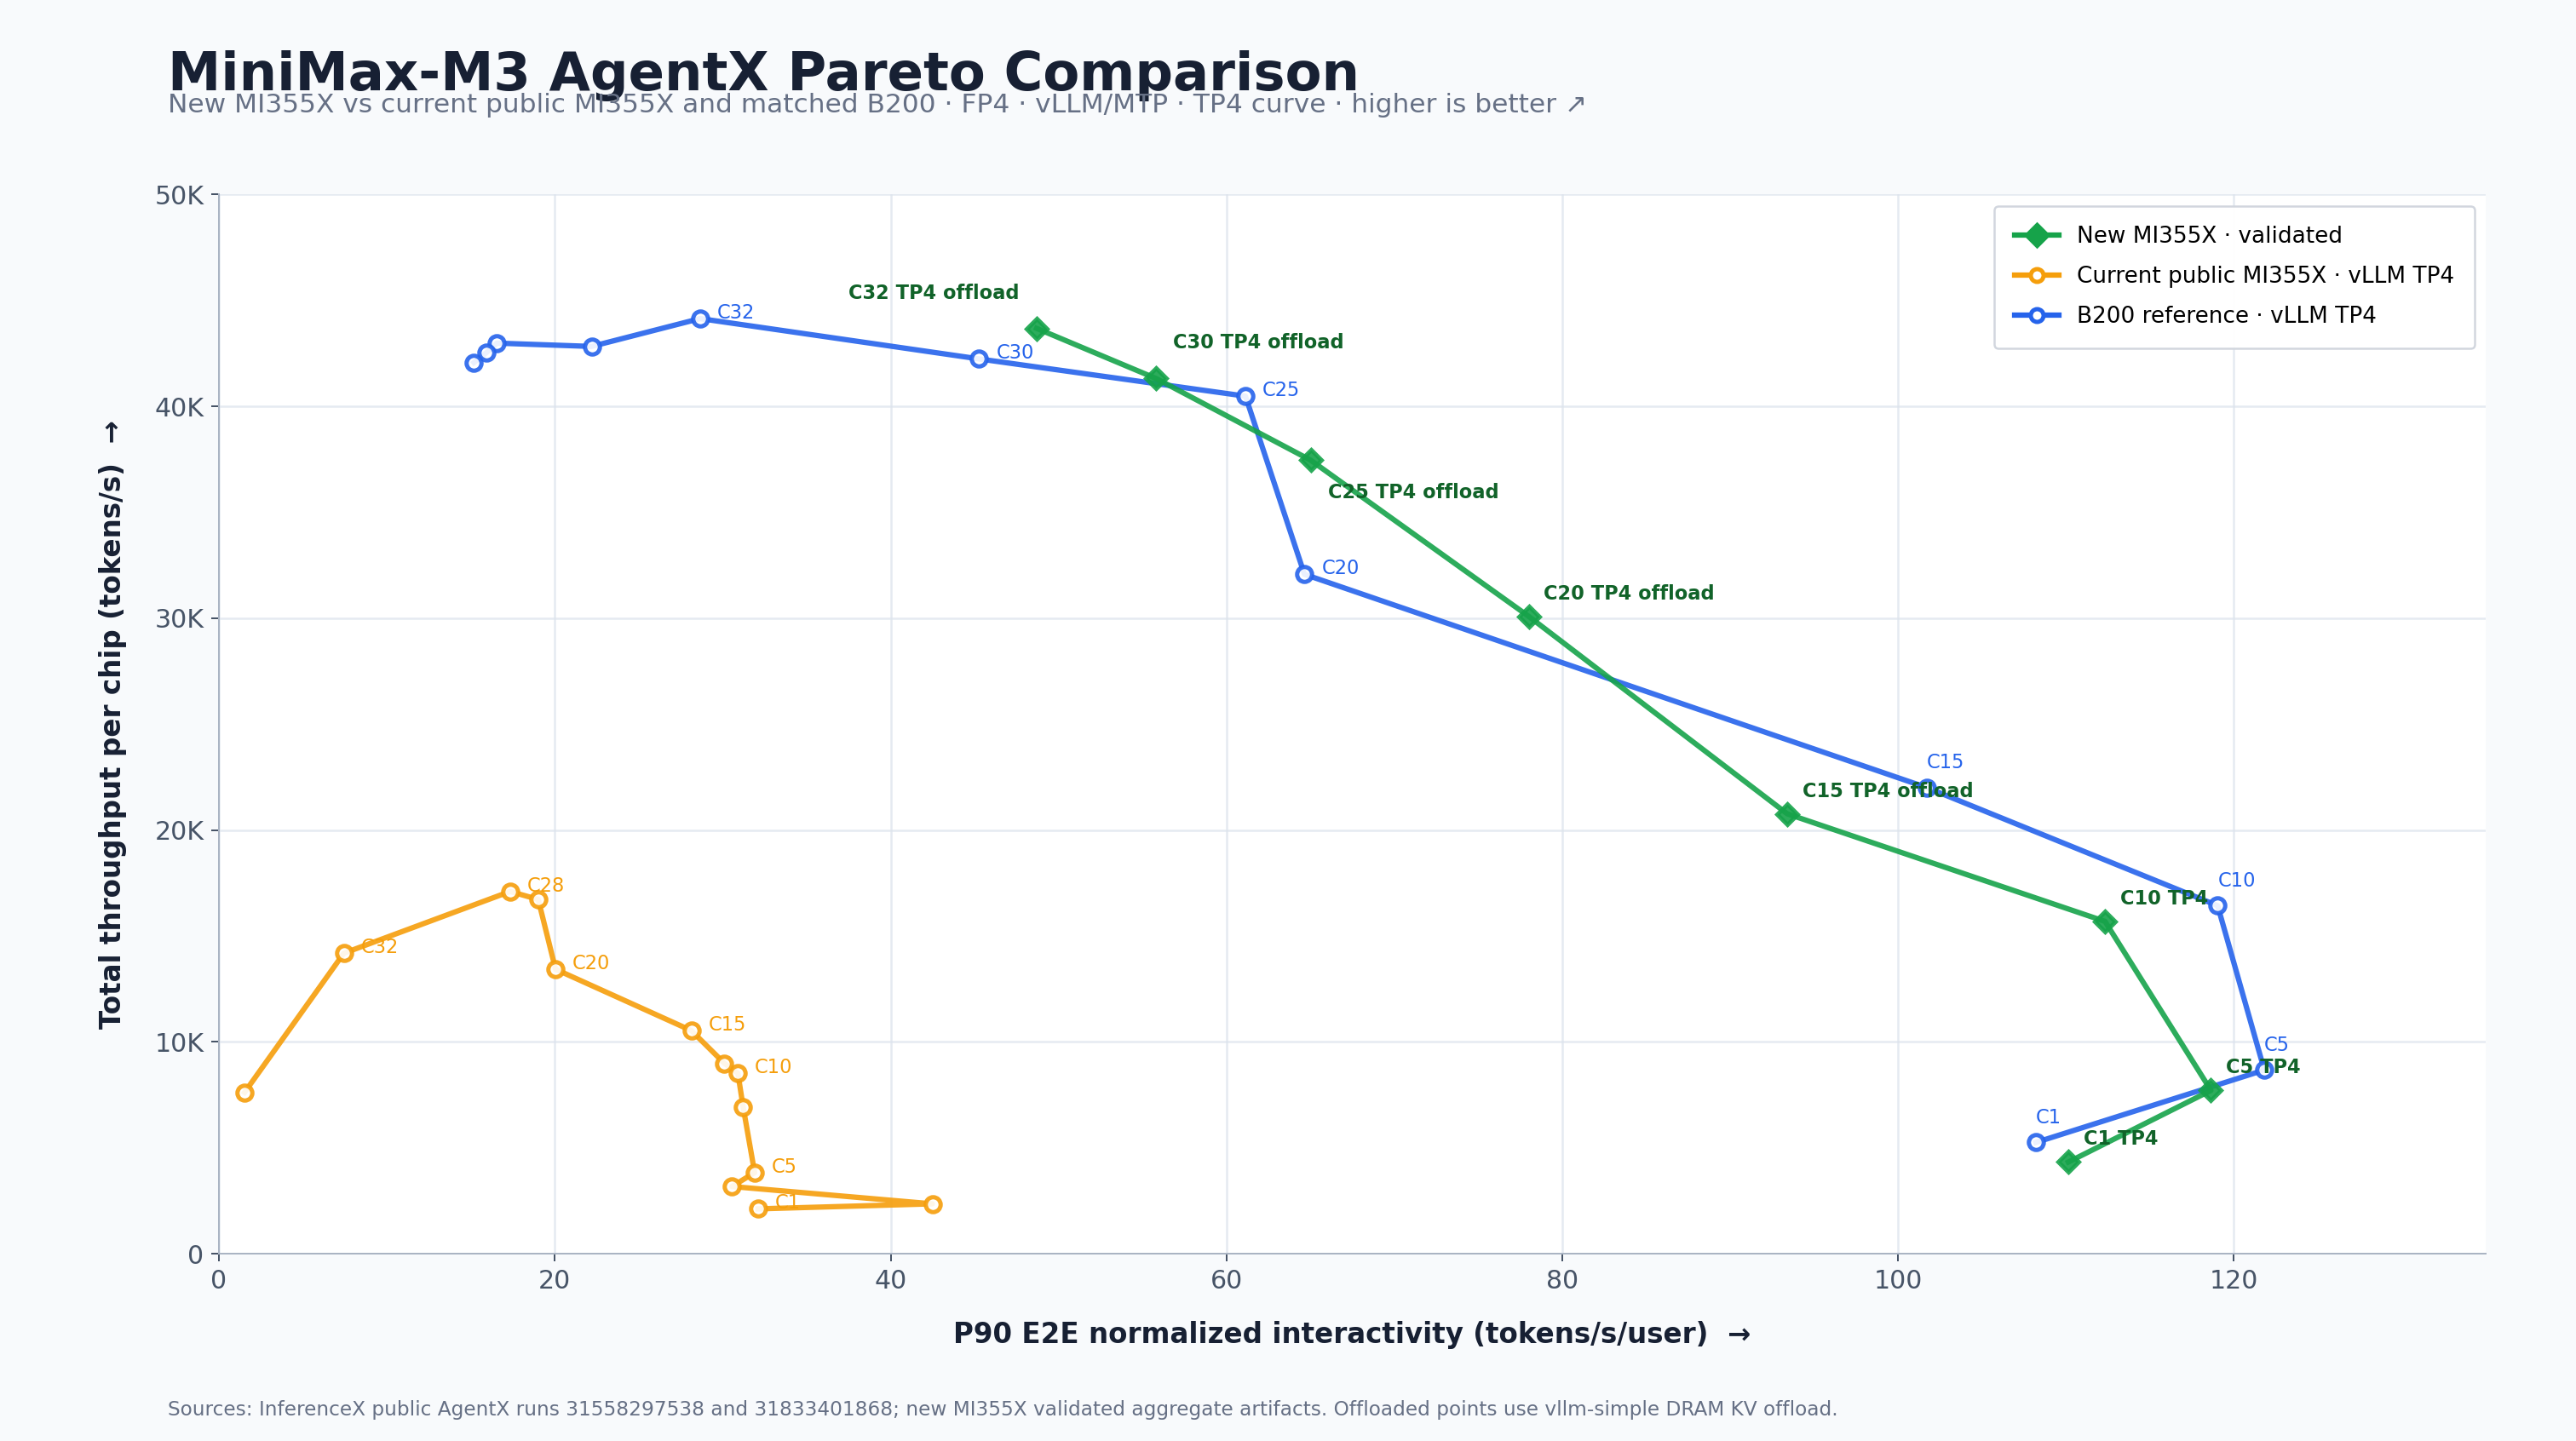

Values plotted in this chart, from the file beside it:
series, hardware, concurrency, tensor_parallel, kv_offload, p90_e2e_normalized_interactivity_tok_s_u…, p90_raw_interactivity_tok_s_user, p90_tpot_ms, total_throughput_tok_s_chip, successful_requests, measured_errors, post_profile_jit_events, source
New MI355X, mi355x, 1, 4, none, 110.1, 234.2, 4.27, 4325, 248, 0, 0, artifacts/performance/full-indexer-curve…
New MI355X, mi355x, 5, 4, none, 118.6, 176, 5.68, 7707, 635, 0, 0, artifacts/performance/full-indexer-curve…
New MI355X, mi355x, 10, 4, none, 112.3, 159.8, 6.26, 15685, 1487, 0, 0, artifacts/performance/full-indexer-curve…
New MI355X, mi355x, 15, 4, vllm-simple, 93.4, 134.1, 7.46, 20765, 2390, 0, 0, artifacts/performance/full-indexer-curve…
New MI355X, mi355x, 20, 4, vllm-simple, 78.01, 108.7, 9.2, 30078, 2861, 0, 0, artifacts/performance/full-indexer-curve…
New MI355X, mi355x, 25, 4, vllm-simple, 65.01, 89.83, 11.13, 37459, 3574, 0, 0, artifacts/performance/full-indexer-curve…
New MI355X, mi355x, 30, 4, vllm-simple, 55.81, 72.82, 13.73, 41315, 3887, 0, 0, artifacts/performance/full-indexer-curve…
New MI355X, mi355x, 32, 4, vllm-simple, 48.69, 64.13, 15.59, 43683, 3961, 0, 0, artifacts/performance/full-indexer-curve…
Current public MI355X, mi355x, 1, 4, off, 32.11, , , 2115, , , , https://github.com/SemiAnalysisAI/Infere…
Current public MI355X, mi355x, 2, 4, off, 42.49, , , 2352, , , , https://github.com/SemiAnalysisAI/Infere…
Current public MI355X, mi355x, 4, 4, off, 30.55, , , 3170, , , , https://github.com/SemiAnalysisAI/Infere…
Current public MI355X, mi355x, 5, 4, off, 31.9, , , 3827, , , , https://github.com/SemiAnalysisAI/Infere…
Current public MI355X, mi355x, 8, 4, off, 31.22, , , 6911, , , , https://github.com/SemiAnalysisAI/Infere…
Current public MI355X, mi355x, 10, 4, off, 30.9, , , 8514, , , , https://github.com/SemiAnalysisAI/Infere…
Current public MI355X, mi355x, 12, 4, off, 30.1, , , 8986, , , , https://github.com/SemiAnalysisAI/Infere…
Current public MI355X, mi355x, 15, 4, off, 28.13, , , 10532, , , , https://github.com/SemiAnalysisAI/Infere…
Current public MI355X, mi355x, 20, 4, off, 20.04, , , 13427, , , , https://github.com/SemiAnalysisAI/Infere…
Current public MI355X, mi355x, 24, 4, off, 19.01, , , 16722, , , , https://github.com/SemiAnalysisAI/Infere…
Current public MI355X, mi355x, 28, 4, off, 17.34, , , 17099, , , , https://github.com/SemiAnalysisAI/Infere…
Current public MI355X, mi355x, 32, 4, lmcache, 7.435, , , 14183, , , , https://github.com/SemiAnalysisAI/Infere…
Current public MI355X, mi355x, 40, 4, lmcache, 1.524, , , 7614, , , , https://github.com/SemiAnalysisAI/Infere…
B200 reference, b200, 1, 4, off, 108.2, , , 5252, , , , https://github.com/SemiAnalysisAI/Infere…
B200 reference, b200, 5, 4, off, 121.8, , , 8670, , , , https://github.com/SemiAnalysisAI/Infere…
B200 reference, b200, 10, 4, off, 119, , , 16428, , , , https://github.com/SemiAnalysisAI/Infere…
B200 reference, b200, 15, 4, vllm-simple, 101.7, , , 22004, , , , https://github.com/SemiAnalysisAI/Infere…
B200 reference, b200, 20, 4, vllm-simple, 64.64, , , 32072, , , , https://github.com/SemiAnalysisAI/Infere…
B200 reference, b200, 25, 4, vllm-simple, 61.13, , , 40483, , , , https://github.com/SemiAnalysisAI/Infere…
B200 reference, b200, 30, 4, vllm-simple, 45.27, , , 42240, , , , https://github.com/SemiAnalysisAI/Infere…
B200 reference, b200, 32, 4, vllm-simple, 28.66, , , 44144, , , , https://github.com/SemiAnalysisAI/Infere…
B200 reference, b200, 34, 4, vllm-simple, 22.19, , , 42829, , , , https://github.com/SemiAnalysisAI/Infere…
B200 reference, b200, 36, 4, vllm-simple, 16.55, , , 42985, , , , https://github.com/SemiAnalysisAI/Infere…
B200 reference, b200, 38, 4, vllm-simple, 15.92, , , 42531, , , , https://github.com/SemiAnalysisAI/Infere…
B200 reference, b200, 40, 4, vllm-simple, 15.18, , , 42069, , , , https://github.com/SemiAnalysisAI/Infere…
